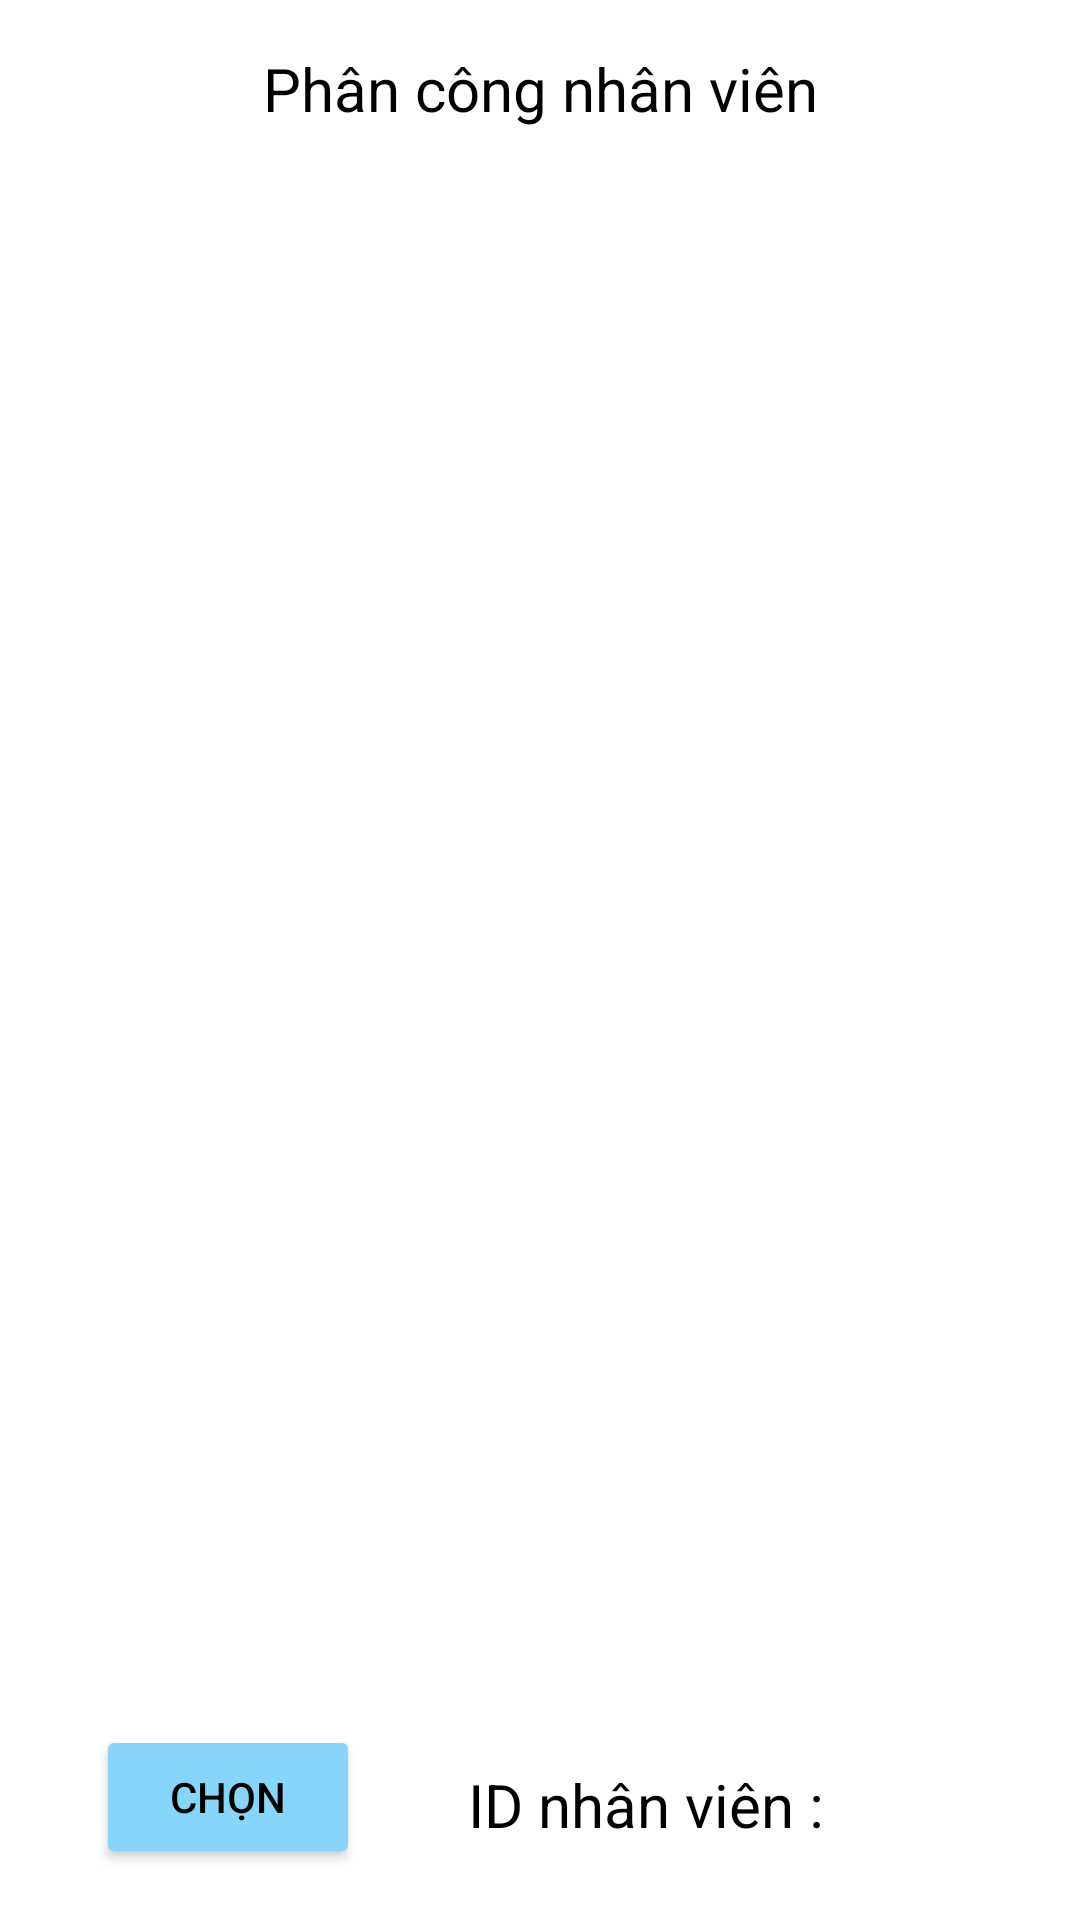

Write the Android layout XML for this screen, with the resource values it uses.
<!-- AndroidManifest.xml: application theme Theme.Baotrimaylanh -->
<!-- res/layout/activity_chon_phan_cong_nhan_vien.xml -->
<?xml version="1.0" encoding="utf-8"?>
<androidx.constraintlayout.widget.ConstraintLayout xmlns:android="http://schemas.android.com/apk/res/android"
    xmlns:app="http://schemas.android.com/apk/res-auto"
    xmlns:tools="http://schemas.android.com/tools"
    android:id="@+id/main"
    android:layout_width="match_parent"
    android:layout_height="match_parent"
    android:background="@color/white"
    tools:context=".activity.admin.ChonPhanCongNhanVienActivity">

    <TextView
        android:id="@+id/textView9"
        android:layout_width="match_parent"
        android:layout_height="wrap_content"
        android:layout_marginStart="16dp"
        android:layout_marginTop="16dp"
        android:layout_marginEnd="16dp"
        android:gravity="center"
        android:text="Phân công nhân viên"
        android:textColor="@color/black"
        android:textSize="20dp"

        app:layout_constraintEnd_toEndOf="parent"
        app:layout_constraintStart_toStartOf="parent"
        app:layout_constraintTop_toTopOf="parent"></TextView>

    <androidx.recyclerview.widget.RecyclerView
        android:id="@+id/rcvPhanCongNhanVien"
        android:layout_width="match_parent"
        android:layout_height="500dp"
        android:layout_marginTop="16dp"
        app:layout_constraintEnd_toEndOf="parent"
        app:layout_constraintStart_toStartOf="parent"
        app:layout_constraintTop_toBottomOf="@+id/textView9"></androidx.recyclerview.widget.RecyclerView>

    <Button
        android:id="@+id/btnChon"
        android:layout_width="wrap_content"
        android:layout_height="wrap_content"
        android:layout_marginStart="32dp"
        android:layout_marginTop="16dp"
        android:backgroundTint="@color/mauxanh"
        android:text="Chọn"
        android:textColor="@color/black"
        app:layout_constraintStart_toStartOf="parent"
        app:layout_constraintTop_toBottomOf="@+id/rcvPhanCongNhanVien"></Button>

    <TextView
        android:id="@+id/tvIdChon"
        android:layout_width="wrap_content"
        android:layout_height="wrap_content"
        android:layout_marginStart="36dp"
        android:layout_marginBottom="8dp"
        android:text="ID nhân viên : "
        android:textColor="@color/black"
        android:textSize="20dp"
        app:layout_constraintBottom_toBottomOf="@+id/btnChon"
        app:layout_constraintStart_toEndOf="@+id/btnChon"></TextView>
</androidx.constraintlayout.widget.ConstraintLayout>
<!-- resources referenced by this layout -->
<resources>
  <color name="black">#FF000000</color>
  <color name="mauxanh">#87D5F8</color>
  <color name="white">#FFFFFFFF</color>
  <style name="Theme.Baotrimaylanh" parent="Base.Theme.Baotrimaylanh" />
  <style name="Base.Theme.Baotrimaylanh" parent="Theme.Material3.DayNight.NoActionBar">
          
          
      </style>
</resources>
